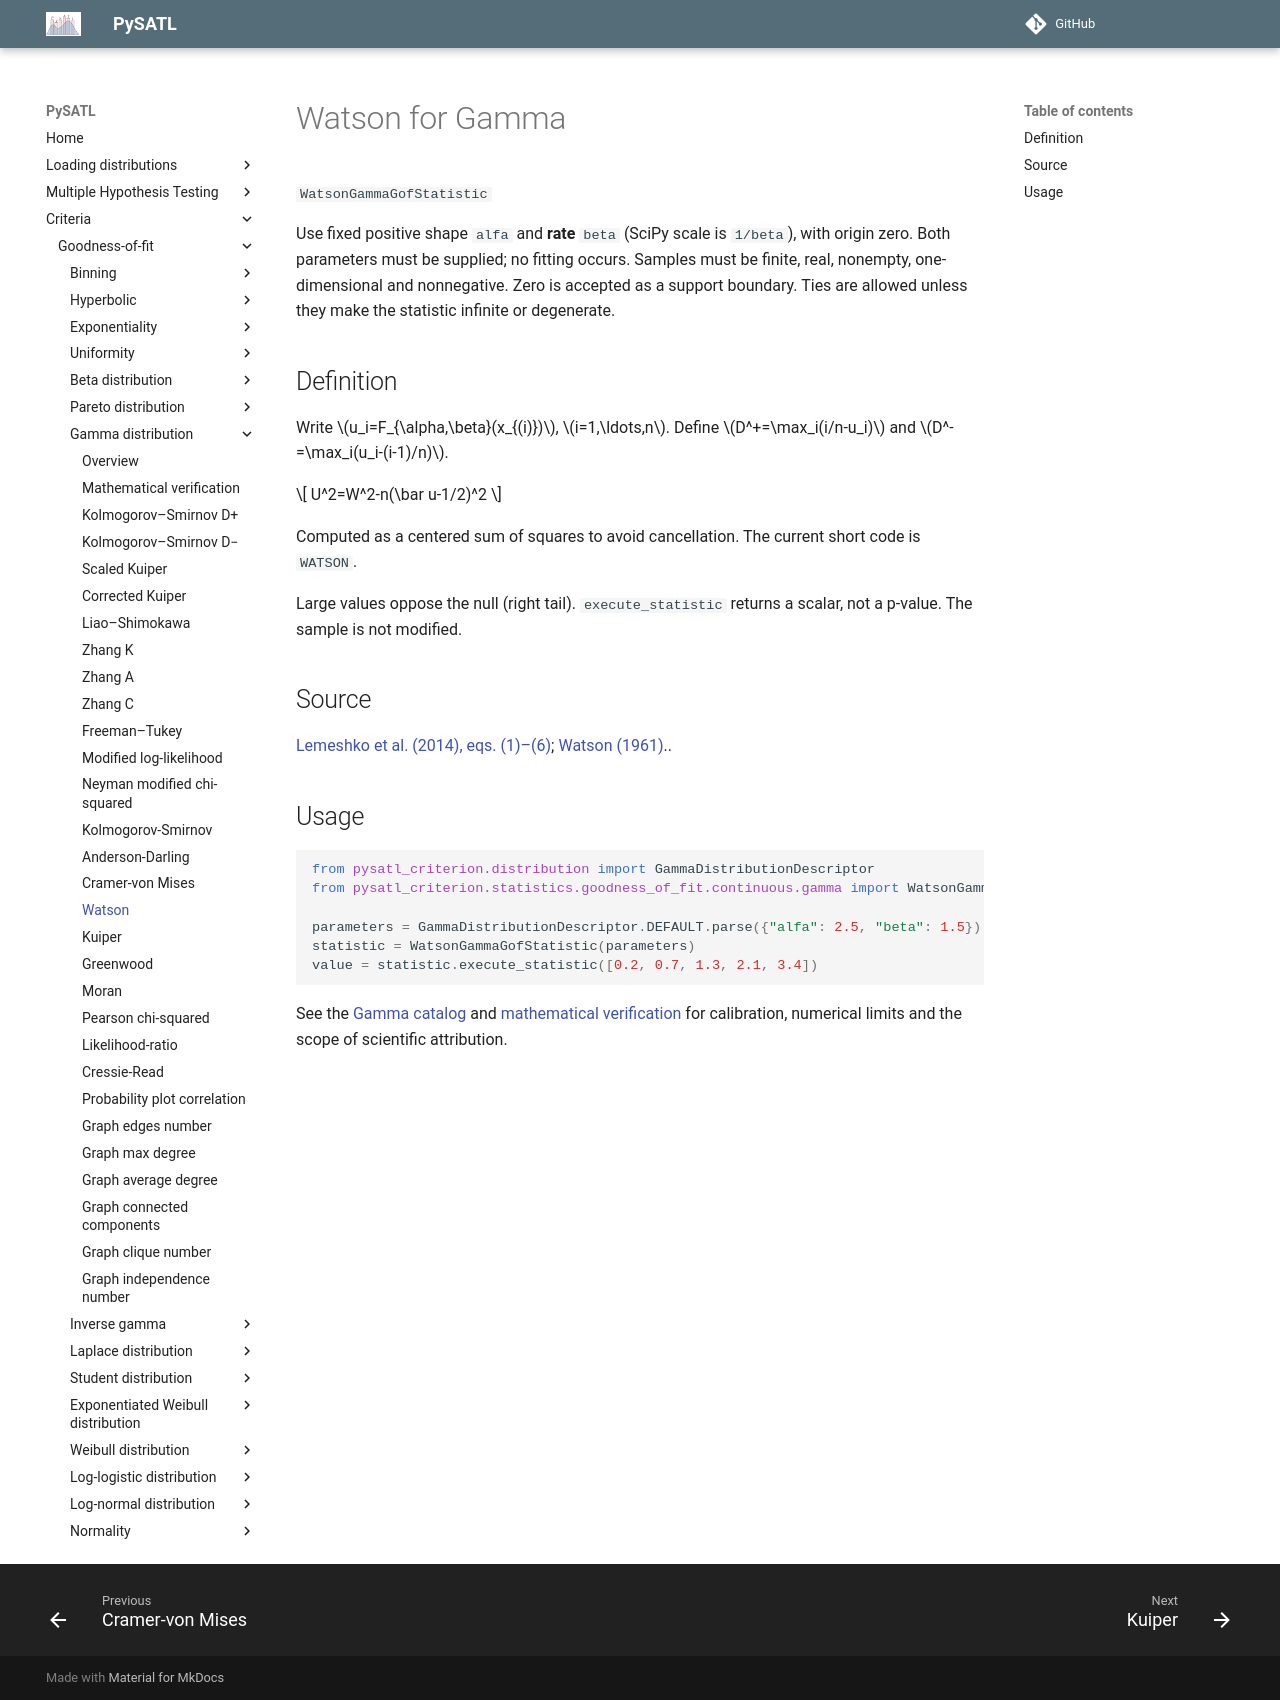

repository: PySATL/pysatl-criterion · page: en/main/criteria/goodness-of-fit/gamma/watson_gamma_criterion/index.html · generator: mkdocs

# Watson for Gamma

`WatsonGammaGofStatistic`

Use fixed positive shape `alfa` and **rate** `beta` (SciPy scale is `1/beta`), with origin zero. Both parameters must be supplied; no fitting occurs. Samples must be finite, real, nonempty, one-dimensional and nonnegative. Zero is accepted as a support boundary. Ties are allowed unless they make the statistic infinite or degenerate.

## Definition

Write $u_i=F_{\alpha,\beta}(x_{(i)})$, $i=1,\ldots,n$. Define $D^+=\max_i(i/n-u_i)$ and $D^-=\max_i(u_i-(i-1)/n)$.

$$
U^2=W^2-n(\bar u-1/2)^2
$$

Computed as a centered sum of squares to avoid cancellation. The current short code is `WATSON`.

Large values oppose the null (right tail). `execute_statistic` returns a scalar, not a p-value. The sample is not modified.

## Source

[Lemeshko et al. (2014), eqs. (1)–(6)](https://doi.org/10.3103/S875669901401004X); [Watson (1961)](https://doi.org/10.1093/biomet/48.1-2.109)..

## Usage

```python
from pysatl_criterion.distribution import GammaDistributionDescriptor
from pysatl_criterion.statistics.goodness_of_fit.continuous.gamma import WatsonGammaGofStatistic

parameters = GammaDistributionDescriptor.DEFAULT.parse({"alfa": 2.5, "beta": 1.5})
statistic = WatsonGammaGofStatistic(parameters)
value = statistic.execute_statistic([0.2, 0.7, 1.3, 2.1, 3.4])
```

See the [Gamma catalog](index.md) and [mathematical verification](mathematical-validation.md)
for calibration, numerical limits and the scope of scientific attribution.
